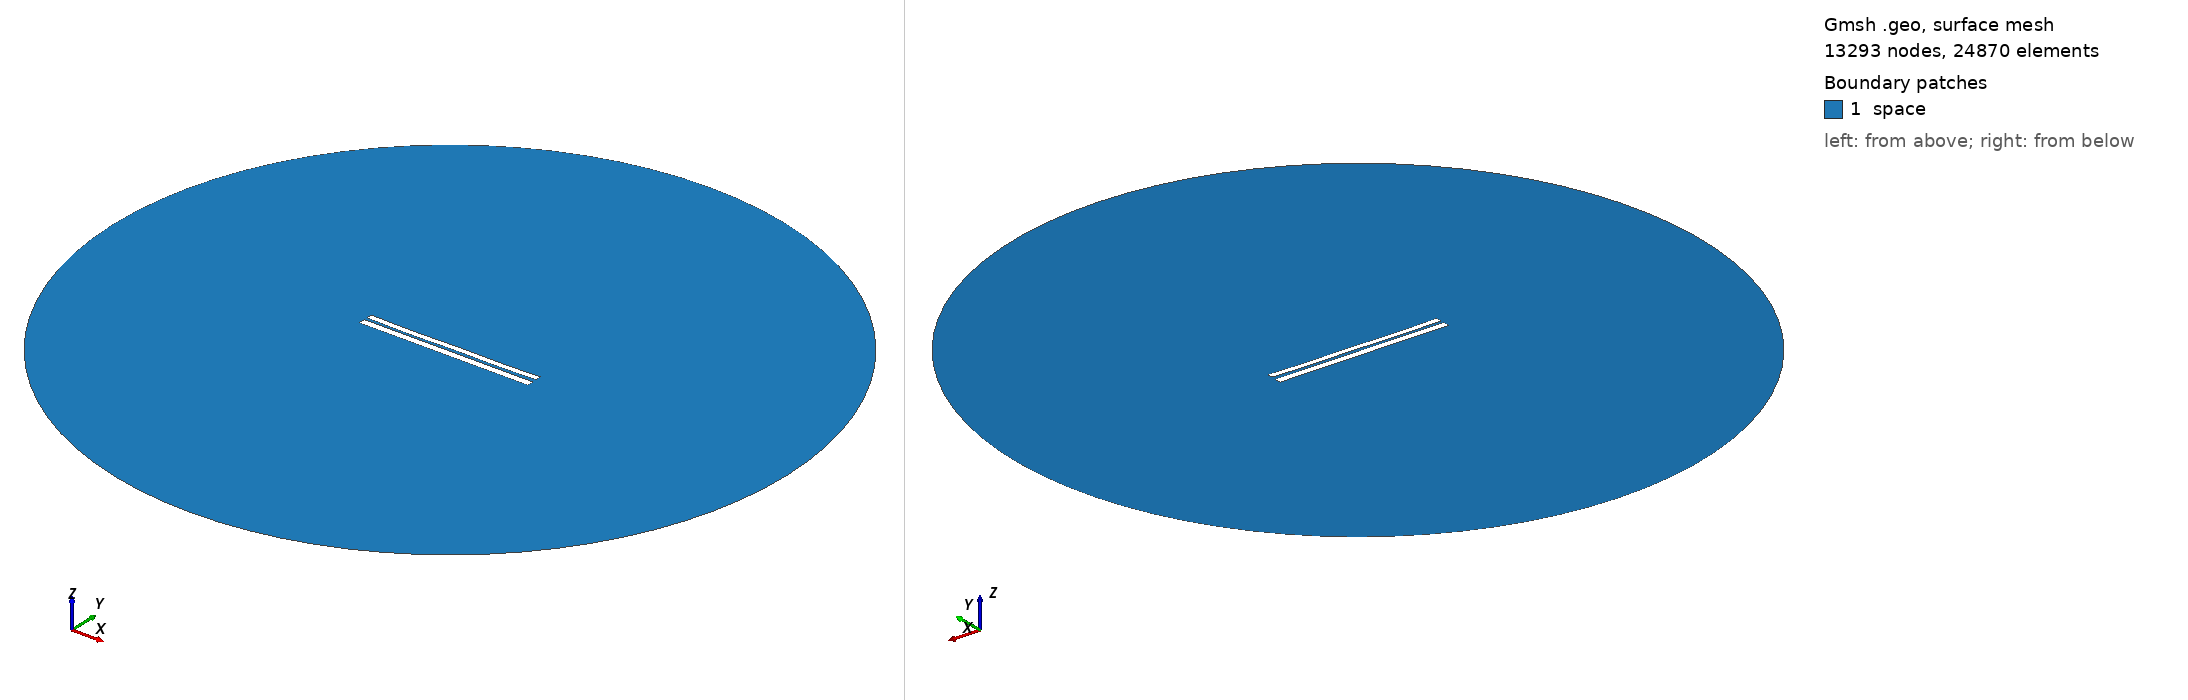

Gmsh geometry script, surface-meshed: 13293 nodes, 24870 surface elements. Boundary patches (legend numbers): 1 space. Left view from above one corner, right view from below the opposite corner. Legend entries are the model's physical surfaces. The drawing asked Gmsh for element sizes between 1% and 20% of the model's largest extent; the script's own settings can give other sizes.

=== 6631.geo (drawn) ===
//---------------------------------------
// Geometry kernel
//---------------------------------------

SetFactory("OpenCASCADE");



//---------------------------------------
// Parameters of the geometry
//---------------------------------------

// Overetch of the upper plate
overetch = 0.25;

// Distance between the plates
distance = 1.5;

// Discretization over the x axis (for the deformation)
nx = 50; 

// Length of the plate
L = 100 - overetch; 

// Number of modes
n = 4; 

// 1st mode coefficient
coeff(1) = 0.07499999999999998;
beta(1) = 0.596864 * 3.1415926535 / L;

// 2nd mode coefficient
coeff(2) = -0.15;
beta(2) = 1.49418 * 3.1415926535 / L;

// 3rd mode coefficient
coeff(3) = -0.075;
beta(3) = 2.50025 * 3.1415926535 / L;

// 4th mode coefficient
coeff(4) = -0.15;
beta(4) = 3.49999 * 3.1415926535 / L;



//---------------------------------------
// Upper plate (deformed rectangle)
//---------------------------------------

// Coordiantes of the upper plate
xmin = -50;
xmax = 50 - overetch;

// Height of the upper plate
yheight = 4 - 2 * overetch;

// Indexes of the points
UpperID[] = {};
LowerID[] = {};
LeftID[] = {};
RightID[] = {};

// Point index
p = 1;

// Horizontal edges
For i In {1:nx}
    x = xmin + (i-1)*(xmax - xmin)/(nx-1);

    y_bottom = distance / 2 + overetch;
    For j In {1:n}
        C = (Cosh(beta(j)*L) + Cos(beta(j)*L)) / (Sinh(beta(j)*L) + Sin(beta(j)*L));
        y_bottom  = y_bottom + coeff(j) * (Cosh(beta(j)*(x+50)) - Cos(beta(j)*(x+50)) - C * (Sinh(beta(j)*(x+50)) - Sin(beta(j)*(x+50))));
    EndFor

    y_top = y_bottom + yheight;

    Point(p) = {x, y_top, 0, 1.0};
    UpperID[i] = p;
    p = p + 1;

    Point(p) = {x, y_bottom, 0, 1.0};
    LowerID[i] = p;
    p = p + 1;
EndFor

// Create point lists
UpperPts[] = {}; LowerPts[] = {};
For i In {1:nx}
  UpperPts[] += {UpperID[i]};
  LowerPts[] += {LowerID[i]};
EndFor

// Build splines
Spline(1) = {UpperPts[]};
Spline(2) = {LowerPts[]};
Line(3) = {LowerPts[nx-1], UpperPts[nx-1]};
Line(4) = {LowerPts[0], UpperPts[0]};

// Build the plane surface
Curve Loop(1) = {2, 3, -1, -4};
Plane Surface(1) = {1};



//---------------------------------------
// Lower plate (rectangle)
//---------------------------------------

// Vertices
Point(1001) = {-50, -1, 0, 1.0};
Point(1002) = { 50, -1, 0, 1.0};
Point(1003) = { 50,  -5, 0, 1.0};
Point(1004) = {-50,  -5, 0, 1.0};

// Edges
Line(5) = {1001, 1002};
Line(6) = {1002, 1003};
Line(7) = {1003, 1004};
Line(8) = {1004, 1001};

// Plane surface
Line Loop(2) = {5, 6, 7, 8};
Plane Surface(2) = {2}; 



//---------------------------------------
// Outer (fictious) boundary
//---------------------------------------

// Points
Point(1005) = {0, 0, 0};       // Center
Point(1006) = {200, 0, 0};     // Start point
Point(1007) = {0, 200, 0};     // 90 degrees
Point(1008) = {-200, 0, 0};    // 180 degrees
Point(1009) = {0, -200, 0};    // 270 degrees

// Circle arcs (each needs start, center, end)
Circle(9) = {1006, 1005, 1007};
Circle(10) = {1007, 1005, 1008};
Circle(11) = {1008, 1005, 1009};
Circle(12) = {1009, 1005, 1006};

// Plane surface for the entire domain
Curve Loop(3) = {9, 10, 11, 12};
Surface(3) = {3};

// Subtract the plates from the whole domain to obtain the actual domain where we want to solve the equations
BooleanDifference{ Surface{3}; Delete; }{ Surface{1}; Surface{2}; Delete; }




//---------------------------------------
// Transfinite Lines/Curves
//---------------------------------------

// Set the number of points on the boundaries
r = 7;

// Plates
Transfinite Curve {1, 2} = 50*r Using Progression 1;
Transfinite Curve {3, 4} = 2*r Using Progression 1;
Transfinite Line {5, 7} = 50*r Using Progression 1;
Transfinite Line {6, 8} = 2*r Using Progression 1;

// Outer boundary
Transfinite Line {9, 10, 11, 12} = 20 Using Progression 1;



//---------------------------------------
// Physical groups
//---------------------------------------                

// Physical curves (boundaries)
Physical Line("force_segment", 10) = {2};
Physical Line("upper_plate", 11) = {1, 3, 4};
Physical Line("lower_plate", 12) = {5, 6, 7, 8};
Physical Line("boundary", 20) = {9, 10, 11, 12};

// Physical Surfaces
Physical Surface("space", 30) = {3};



//---------------------------------------
// 6. Generate the Mesh
//---------------------------------------

// 2D mesh generation
Mesh 2;
